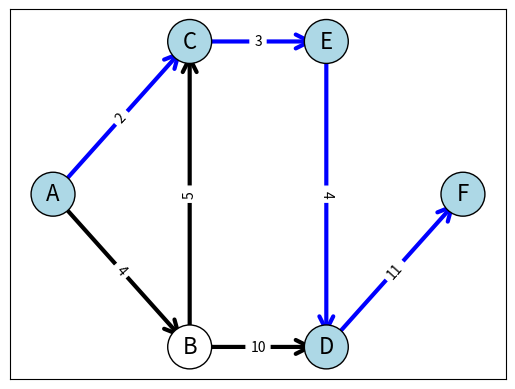

Recreate this plot in Python.
import networkx as nx
import matplotlib.pyplot as plt

G = nx.DiGraph(directed=True)
G.add_node(1, label='A', color="lightblue")
G.add_node(2, label='B', color="white")
G.add_node(3, label='C', color="lightblue")
G.add_node(4, label='D', color="lightblue")
G.add_node(5, label='E', color="lightblue")
G.add_node(6, label='F', color="lightblue")

G.add_edge(1, 2, weight=4, color="black")
G.add_edge(1, 3, weight=2, color="blue")
G.add_edge(2, 3, weight=5, color="black")
G.add_edge(2, 4, weight=10, color="black")
G.add_edge(3, 5, weight=3, color="blue")
G.add_edge(5, 4, weight=4, color="blue")
G.add_edge(4, 6, weight=11, color="blue")

pos = nx.bfs_layout(G, 1, align="vertical")

node_colors = nx.get_node_attributes(G, 'color').values()
nodes = nx.draw_networkx_nodes(G, pos, node_shape="o", node_size=1000, node_color=node_colors)
nodes.set_edgecolor("black")

edge_colors = nx.get_edge_attributes(G,'color').values()
nx.draw_networkx_edges(G, pos, arrowstyle="->", arrowsize=25, width=3, edge_color=edge_colors)

node_labels = nx.get_node_attributes(G, 'label')
nx.draw_networkx_labels(G, pos, labels=node_labels, font_size=16)

edge_labels = nx.get_edge_attributes(G, 'weight')
nx.draw_networkx_edge_labels(G, pos, edge_labels=edge_labels, font_color="black")

pAtoE = nx.shortest_path(G, source=1, target=5, weight="weight")
print("Shortest path:")
for i in range (len(pAtoE)):
    print(node_labels[pAtoE[i]])

plt.show()
